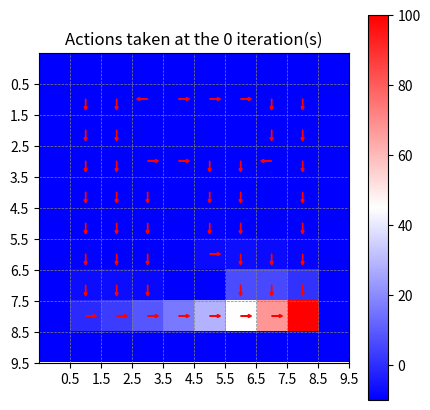
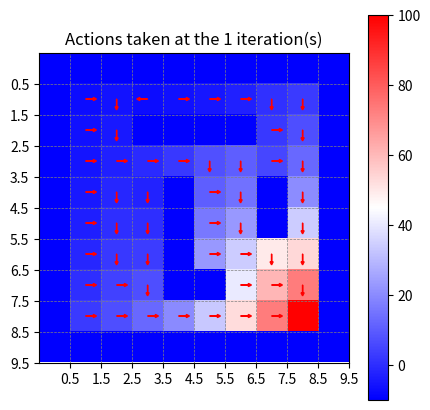
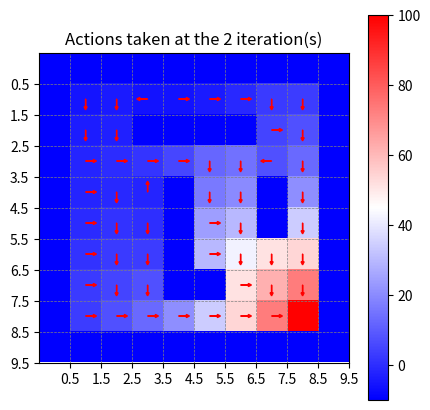
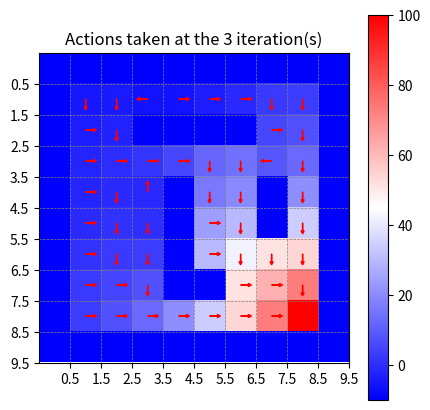

Here is the Python script that generated these plots, in order:
import numpy as np
import matplotlib.pyplot as plt


def generate_transition_matrix(env_shape, obstacles_list, goal_idx):
    # The environment's shape is a square grid of size 'n'
    n = env_shape[0]
    
    # Initialize the transition matrix with zeros
    # The matrix is 5-dimensional: state (i, j), action, resulting state (new_i, new_j)
    # Actions are encoded as 0: left, 1: right, 2: up, 3: down
    T = np.zeros((n, n, 4, n, n))
    
    # Iterate over all cells in the grid to set transition probabilities
    for i in range(n):
        for j in range(n):
            # If the cell is the goal state, any action results in staying in the goal with probability 1
            if (i, j) == goal_idx:
                T[i, j, :, i, j] = 1
                continue  # Skip further processing for the goal state

            # If the cell is an obstacle, skip it as no action is applicable
            if (i, j) in obstacles_list:
                continue
            
            # Define transitions based on the control action taken by the robot
            # For each direction, there's a primary movement direction with p=0.7
            # and secondary movements (including staying in place) with p=0.1
            
            # For action 0 (left)
            T[i, j, 0, i, np.clip(j-1, 0, n-1)] += 0.7
            T[i, j, 0, np.clip(i-1, 0, n-1), j] += 0.1
            T[i, j, 0, np.clip(i+1, 0, n-1), j] += 0.1
            T[i, j, 0, i, j] += 0.1
            
            # For action 1 (right)
            T[i, j, 1, i, np.clip(j+1, 0, n-1)] += 0.7
            T[i, j, 1, np.clip(i-1, 0, n-1), j] += 0.1
            T[i, j, 1, np.clip(i+1, 0, n-1), j] += 0.1
            T[i, j, 1, i, j] += 0.1
            
            # For action 2 (up)
            T[i, j, 2, np.clip(i-1, 0, n-1), j] += 0.7
            T[i, j, 2, i, np.clip(j+1, 0, n-1)] += 0.1
            T[i, j, 2, i, np.clip(j-1, 0, n-1)] += 0.1
            T[i, j, 2, i, j] += 0.1
            
            # For action 3 (down)
            T[i, j, 3, np.clip(i+1, 0, n-1), j] += 0.7
            T[i, j, 3, i, np.clip(j+1, 0, n-1)] += 0.1
            T[i, j, 3, i, np.clip(j-1, 0, n-1)] += 0.1
            T[i, j, 3, i, j] += 0.1

    return T


def generate_state_map(env_shape):
    """
    Generates a map of the environment with obstacles and points of interest.

    Args:
        env_shape (tuple): The dimensions of the environment (height, width).
    
    Returns:
        np.ndarray: A 2D array representing the environment where
                    0 = free space,
                    1 = obstacle,
                    2 = goal,
                    3 = initial position,
                    4 = point of interest.
    """
    # Initialize the environment with free spaces
    state_map = np.zeros(env_shape)
    
    # Set the boundaries of the environment as obstacles
    state_map[:, 0] = state_map[:, -1] = state_map[0, :] = state_map[-1, :] = 1
    
    # Add specific obstacles within the environment
    state_map[2, 3:7] = 1
    state_map[4:8, 4] = 1
    state_map[7, 5] = 1
    state_map[4:6, 7] = 1

    # Flip the map if needed to match the desired orientation
    # state_map = np.flip(state_map, axis=1)
    # state_map = np.flip(state_map)

    # Mark specific points of interest
    state_map[8, 8] = 2  # Goal position
    state_map[8, 1] = 3  # Initial position
    state_map[3, 3] = 4  # Another point of interest

    return state_map


def generate_Q_map(states, env_shape, reward):
    """
    Generate the Q-value map for an environment.
    
    Args:
        states (np.ndarray): A 2D array where cells are marked with 0 for free space,
                             1 for obstacles, and 2 for the goal.
        env_shape (tuple): Shape of the environment as (height, width).
        reward (float): The reward for reaching the goal or hitting an obstacle.
        
    Returns:
        np.ndarray: A 3D array representing the Q-values for each action at each cell.
                    The shape of the array is (height, width, 4), corresponding to
                    the environment dimensions and four possible actions.
    """
    
    # Identify the coordinates of obstacles and the goal in the grid
    obstacles = np.where(states == 1)
    goal_idx = np.where(states == 2)

    # Initialize the Q-value map with -1 for all states and actions
    # This encourages exploration by giving a slightly negative value to unvisited states
    Q = -1 * np.ones((env_shape[1], env_shape[0], 4))  # Notice the corrected order of dimensions
    
    # Assign a negative reward to all actions leading to obstacle states
    # This penalizes hitting obstacles
    Q[obstacles[0], obstacles[1], :] = -reward
    
    # Assign a positive reward to all actions leading to the goal state
    # This incentivizes reaching the goal
    Q[goal_idx[0], goal_idx[1], :] = reward

    return Q



def policy_evaluation(T, Q, J_init, u):
    """
   Evaluates a policy to estimate the state-value function for each state.
   
   J[k, i, j]: This represents the estimated value (utility) of being in state (i, j) at iteration k under a specific policy u. The value function J estimates the total expected rewards from being in a particular state and following a certain policy thereafter.

    Q[i, j, u[i, j]]: This is the immediate reward (or the action-value) of taking action u[i, j] (the action recommended by the policy at state (i, j)) plus the expected future rewards. The Q matrix stores the action-value function, which gives the quality of each action at each state.

    gamma: This is the discount factor (denoted as γ). It represents the difference in importance 
    
    J[k-1].flatten().T: This term represents the value function from the previous iteration (k-1)

   Args:
       T (np.ndarray): The transition probabilities matrix of shape (n, n, 4, n, n).
       Q (np.ndarray): The action-value function matrix of shape (env_height, env_width, actions).
       J_init (np.ndarray): Initial state-value function of shape (env_height, env_width).
       u (np.ndarray): Policy matrix indicating the action for each state.
   
   Returns:
       np.ndarray: Estimated state-value function after policy evaluation.
   """
    iter = 300
    J = np.zeros((iter, env_shape[0], env_shape[1]))
    J[0] = J_init
    for k in range(1, iter):
        for i in range(10):
            for j in range(10):
                J[k,i,j] = Q[i,j,u[i,j]] + gamma*(T[i,j,u[i,j]].flatten() @ J[k-1].flatten().T)

    return J[-1]




def policy_improvement(T, Q, J_new, gamma, env_shape):
    """
    Performs policy improvement by finding an improved policy based on the updated state-value function.

    Args:
        T (np.ndarray): Transition probabilities matrix of shape (env_height, env_width, actions, env_height, env_width).
        Q (np.ndarray): Action-value function matrix of shape (env_height, env_width, actions).
        J_new (np.ndarray): Updated state-value function of shape (env_height, env_width) from policy evaluation.
        gamma (float): Discount factor for future rewards.
        env_shape (tuple): Shape of the environment (height, width).
    
    Returns:
        np.ndarray: Improved policy matrix indicating the best action for each state.
    """
    # Define a lambda function to find the action that maximizes the expected utility for each state
    get_best_action = lambda action_values: np.argmax(action_values)

    # Initialize the improved policy matrix with zeros
    u_k = np.zeros(env_shape)

    # Iterate over all states in the environment
    for i in range(env_shape[0]):
        for j in range(env_shape[1]):
            # Extract Q-values and transition probabilities for the current state
            Q_element = Q[i, j]
            T_element = T[i, j].reshape(4, -1)
            
            # Compute the expected utility for each action and select the best action
            u_k[i, j] = get_best_action(Q_element + (gamma * T_element @ J_new.reshape((-1, 1))).reshape(4))

    # Return the improved policy
    return u_k

def visualize(J_new, u, obstacles_list, goal_idx_list, iteration_number):
    """
    Visualizes the policy and value function of a grid.

    Args:
        J_new (np.ndarray): The value function to be visualized.
        u (np.ndarray): The policy matrix, with actions for each cell.
        obstacles_list (list of tuples): Coordinates of obstacles in the grid.
        goal_idx_list (list of tuples): Coordinates of goal(s) in the grid.
    """
      
    # Set up the figure and axes for the visualization
    fig, ax = plt.subplots(figsize=(5, 5))
    ax.set_xticks(np.arange(0.5, 10.5, 1))
    ax.set_yticks(np.arange(0.5, 10.5, 1))
    
    # Use a heatmap to visualize the value function
    cmap = plt.get_cmap('bwr') 
    im = plt.imshow(J_new, cmap=cmap)
    plt.imshow(J_new, cmap=cmap)
    plt.grid(color='gray', linestyle='--', linewidth=0.5) 
    
    # Draw arrows to represent the policy at each cell
    for i in range(10):
        for j in range(10):
            if (i, j) not in obstacles_list and (i, j) not in goal_idx_list:
                dx, dy = 0, 0
                if u[i, j] == 0:  # Left
                    dx = -0.25
                elif u[i, j] == 1:  # Right
                    dx = 0.25
                elif u[i, j] == 2:  # Up
                    dy = -0.25
                elif u[i, j] == 3:  # Down
                    dy = 0.25
                ax.arrow(j, i, dx, dy, head_width=0.1, head_length=0.1, fc='red', ec='red')  # Change arrow color here
    
    fig.colorbar(im, ax=ax)
    plt.title(f"Actions taken at the {iteration_number} iteration(s)")
    plt.show()


# Initial setup
env_shape = (10, 10)
reward = 10
gamma = 0.9

# Generate environment states, transition matrix, and initial Q-values
states = generate_state_map(env_shape)
obstacles_list = list(zip(*np.where(states == 1)))
goal_idx_list = list(zip(*np.where(states == 2)))
T = generate_transition_matrix(env_shape, obstacles_list, goal_idx_list[0])
Q = generate_Q_map(states, env_shape, reward)

# Initialize policy evaluation and improvement
num_policy_iter = 4
J = np.zeros(env_shape)
u = np.ones((num_policy_iter+1, env_shape[0], env_shape[1]), dtype=int)

# Iterate over policy evaluation and improvement
for k in range(num_policy_iter):
    J_new = policy_evaluation(T, Q, J, u[k])
    J = J_new
    u[k+1] = policy_improvement(T, Q, J_new, gamma, env_shape)
    visualize(J_new, u[k+1],obstacles_list, goal_idx_list,k)

















